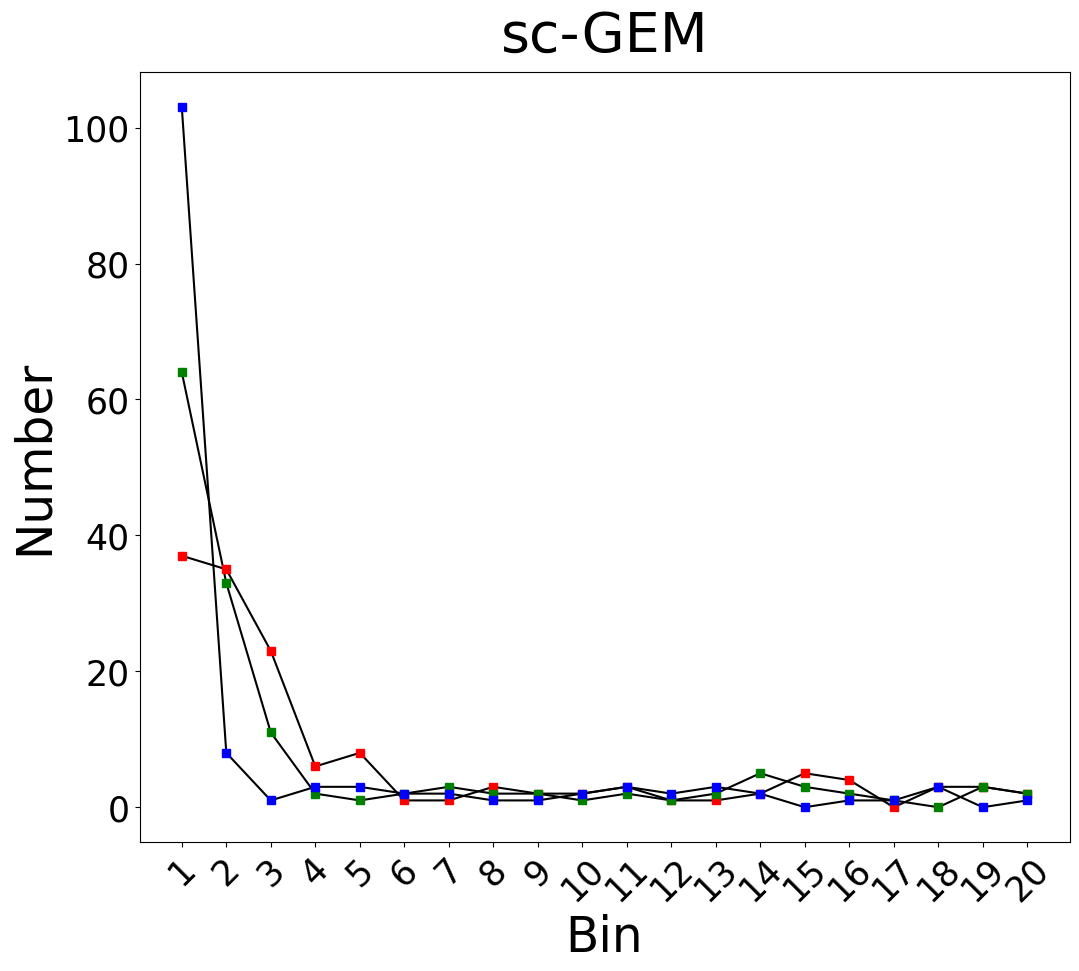
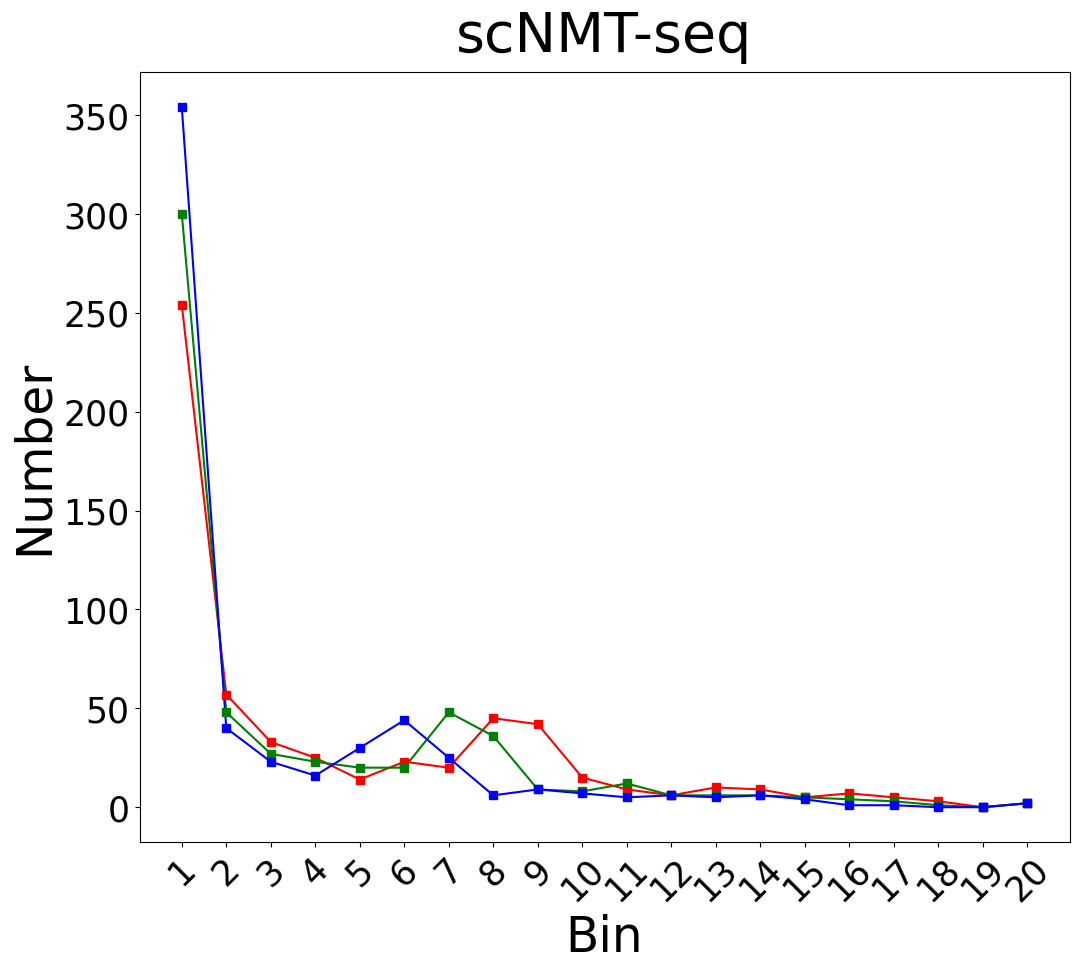
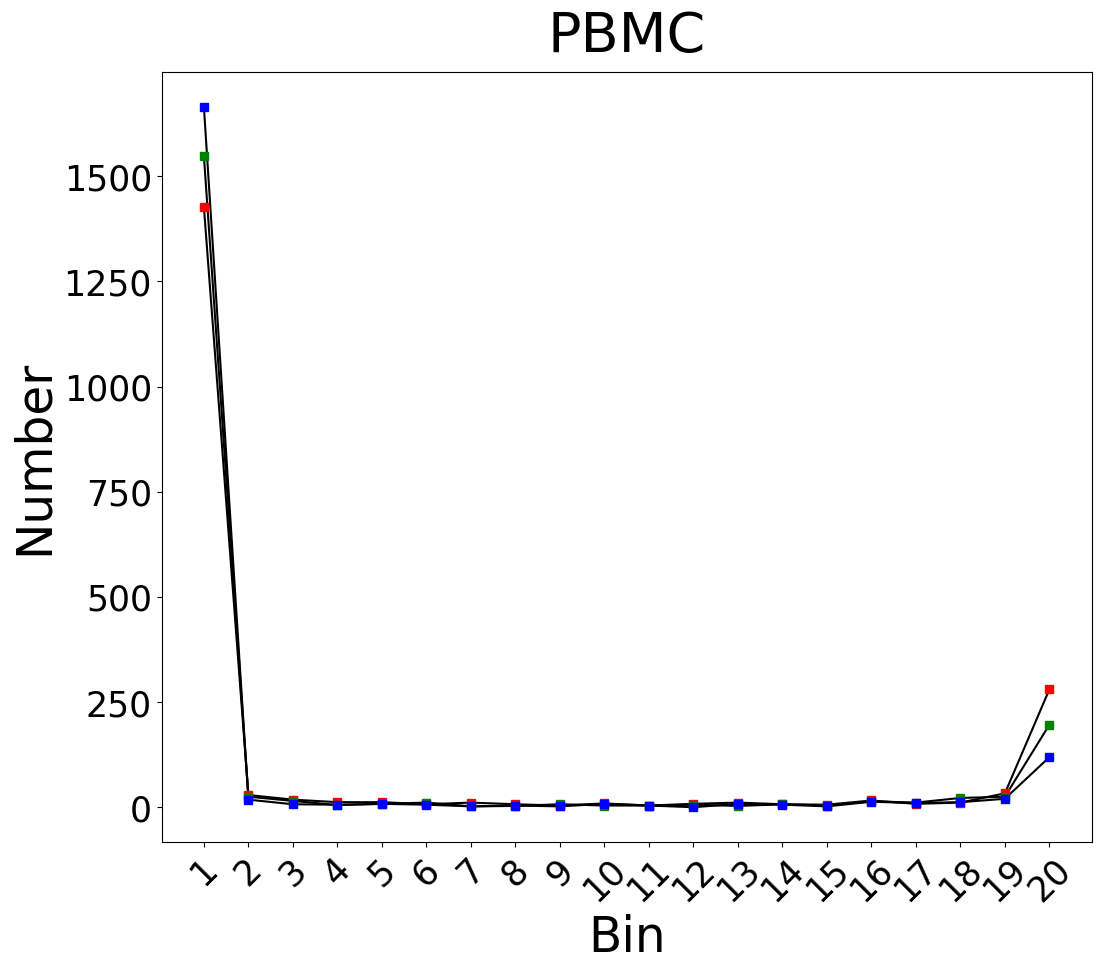

These charts were generated, in order, by the following Python code:
import numpy as np
from matplotlib import pyplot as plt

interval_num=20
a = list(range(1,interval_num+1))
a = list(map(str,a))
#---------------------------------------------------------------
### Simulation 1
simu108 = [117,67,40,13,8,5,3,3,3,1,0,0,1,0,0,1,0,1,5,32]  # evulate 241  real 241
simu1085 = [123,64,40,9,9,5,3,3,3,1,0,0,1,0,0,1,1,0,5,32]
simu109 = [123,64,40,9,9,5,3,3,3,1,0,0,1,0,0,1,1,0,5,32]

for i in range(18):
	aa = simu108[19-i]
	bb = simu108[19-i-1]
	cc = simu108[19-i-2]
	if abs(abs(aa-bb)-abs(bb-cc))<=1 and aa-bb<=0 and bb-cc<=0:
		break
simu108_eva = np.sum(simu108[0:19-i])

for i in range(18):
	aa = simu1085[19-i]
	bb = simu1085[19-i-1]
	cc = simu1085[19-i-2]
	if abs(abs(aa-bb)-abs(bb-cc))<=1 and aa-bb<=0 and bb-cc<=0:
		break
simu1085_eva = np.sum(simu1085[0:19-i])

for i in range(18):
	aa = simu109[19-i]
	bb = simu109[19-i-1]
	cc = simu109[19-i-2]
	if abs(abs(aa-bb)-abs(bb-cc))<=1 and aa-bb<=0 and bb-cc<=0:
		break
simu109_eva = np.sum(simu109[0:19-i])

print((simu108_eva+simu109_eva+simu1085_eva)/3)


#---------------------------------------------------------------
### Simulation 2
simu208 = [19,9,9,3,20,12,10,7,8,10,16,31,7,12,8,2,4,8,4,1]  # evulate 187  real 200
simu2085 = [20,9,9,6,18,10,11,6,9,11,16,29,7,8,8,5,3,5,8,1]
simu209 = [20,11,7,21,8,14,5,8,6,12,16,20,13,4,9,6,3,3,5,9]

for i in range(18):
	aa = simu208[19-i]
	bb = simu208[19-i-1]
	cc = simu208[19-i-2]
	if abs(abs(aa-bb)-abs(bb-cc))<=2 and aa-bb<=0 and bb-cc<=0:
		break
simu208_eva = np.sum(simu208[0:19-i])
print(simu208_eva)
for i in range(18):
	aa = simu2085[19-i]
	bb = simu2085[19-i-1]
	cc = simu2085[19-i-2]
	if abs(abs(aa-bb)-abs(bb-cc))<=2 and aa-bb<=0 and bb-cc<=0:
		break
simu2085_eva = np.sum(simu2085[0:19-i])
print(simu2085_eva)
for i in range(18):
	aa = simu209[19-i]
	bb = simu209[19-i-1]
	cc = simu209[19-i-2]
	if abs(abs(aa-bb)-abs(bb-cc))<=2 and aa-bb<=0 and bb-cc<=0:
		break
simu209_eva = np.sum(simu209[0:19-i])
print(simu209_eva)
print((simu208_eva+simu209_eva+simu2085_eva)/3)


#---------------------------------------------------------------
### sc-GEM data set
scgem08 = [37,35,23,6,8,1,1,3,2,2,3,1,1,2,5,4,0,3,3,2]
scgem085 = [64,33,11,2,1,2,3,2,2,1,2,1,2,5,3,2,1,0,3,2]
scgem09 = [103,8,1,3,3,2,2,1,1,2,3,2,3,2,0,1,1,3,0,1]

for i in range(18):
	aa = scgem08[19-i]
	bb = scgem08[19-i-1]
	cc = scgem08[19-i-2]
	if abs(abs(aa-bb)-abs(bb-cc))<=1 and aa-bb<=0 and bb-cc<=0:
		break
scgem08_eva = np.sum(scgem08[0:20-i])

for i in range(18):
	aa = scgem085[19-i]
	bb = scgem085[19-i-1]
	cc = scgem085[19-i-2]
	if abs(abs(aa-bb)-abs(bb-cc))<=1 and aa-bb<=0 and bb-cc<=0:
		break
scgem085_eva = np.sum(scgem085[0:20-i])

for i in range(18):
	aa = scgem09[19-i]
	bb = scgem09[19-i-1]
	cc = scgem09[19-i-2]
	if abs(abs(aa-bb)-abs(bb-cc))<=1 and aa-bb<=0 and bb-cc<=0:
		break
scgem09_eva = np.sum(scgem09[0:20-i])

print((scgem08_eva+scgem09_eva+scgem085_eva)/3)


# #---------------------------------------------------------------
### scNMT-seq data set
scnmt08 = [254,57,33,25,14,23,20,45,42,15,9,6,10,9,5,7,5,3,0,2]		# evulate 582, true 584
scnmt085 = [300,48,27,23,20,20,48,36,9,8,12,6,6,6,5,4,3,1,0,2]
scnmt09 = [354,40,23,16,30,44,25,6,9,7,5,6,5,6,4,1,1,0,0,2]

for i in range(18):
	aa = scnmt08[19-i]
	bb = scnmt08[19-i-1]
	cc = scnmt08[19-i-2]
	if abs(abs(aa-bb)-abs(bb-cc))<=3 and aa-bb<=0 and bb-cc<=0:
		break
scnmt08_eva = np.sum(scnmt08[0:20-i])

for i in range(18):
	aa = scnmt085[19-i]
	bb = scnmt085[19-i-1]
	cc = scnmt085[19-i-2]
	if abs(abs(aa-bb)-abs(bb-cc))<=3 and aa-bb<=0 and bb-cc<=0:
		break
scnmt085_eva = np.sum(scnmt085[0:20-i])

for i in range(18):
	aa = scnmt09[19-i]
	bb = scnmt09[19-i-1]
	cc = scnmt09[19-i-2]
	if abs(abs(aa-bb)-abs(bb-cc))<=3 and aa-bb<=0 and bb-cc<=0:
		break
scnmt09_eva = np.sum(scnmt09[0:20-i])

print((scnmt08_eva+scnmt09_eva+scnmt085_eva)/3)


#---------------------------------------------------------------
### PBMC data set
PBMC08 = [1426,29,18,12,12,7,11,7,4,9,4,8,11,7,6,16,8,11,33,280]   # evulate 1649, true 1465
PBMC09 = [1664,18,7,6,8,6,2,4,2,8,4,0,8,6,2,13,10,12,20,119]
PBMC085 = [1547,25,15,5,8,11,2,3,7,4,4,6,3,7,4,14,11,22,25,196]

for i in range(18):
	aa = PBMC08[19-i]
	bb = PBMC08[19-i-1]
	cc = PBMC08[19-i-2]
	if abs(abs(aa-bb)-abs(bb-cc))<=10 and aa-bb<=0 and bb-cc<=0:
		break
# print(i)
PBMC08_eva = np.sum(PBMC08[0:20-i])

for i in range(18):
	aa = PBMC09[19-i]
	bb = PBMC09[19-i-1]
	cc = PBMC09[19-i-2]
	if abs(abs(aa-bb)-abs(bb-cc))<=10 and aa-bb<=0 and bb-cc<=0:
		break
PBMC09_eva = np.sum(PBMC09[0:20-i])

for i in range(18):
	aa = PBMC085[19-i]
	bb = PBMC085[19-i-1]
	cc = PBMC085[19-i-2]
	if abs(abs(aa-bb)-abs(bb-cc))<=10 and aa-bb<=0 and bb-cc<=0:
		break
PBMC085_eva = np.sum(PBMC085[0:20-i])

print((PBMC08_eva+PBMC09_eva+PBMC085_eva)/3)


# fig = plt.figure(figsize=(10, 6.5))
# plt.plot(a,simu108,'r')
# plt.plot(a,simu1085,'g')
# plt.plot(a,simu109,'b')
# for i in range(20):
# 	plt.plot(a[i], simu108[i], 's', c='r')
# 	plt.plot(a[i], simu1085[i], 's', c='g')
# 	plt.plot(a[i], simu109[i], 's', c='b')

# plt.xticks(fontproperties = 'Arial', size = 18)
# plt.yticks(fontproperties = 'Arial', size = 18)
# plt.xlabel('interval', fontdict={'family' : 'Arial', 'size': 25})
# plt.ylabel('number', fontdict={'family' : 'Arial', 'size': 25})
# plt.title("partial scNMT-seq", font_title)
# fig.savefig('scatter0.eps',dpi=600,format='eps')

fig = plt.figure(figsize=(12, 10))
plt.plot(a,scgem08,'k')
plt.plot(a,scgem085,'k')
plt.plot(a,scgem09,'k')
for i in range(20):
	plt.plot(a[i], scgem08[i], 's', c='r')
	plt.plot(a[i], scgem085[i], 's', c='g')
	plt.plot(a[i], scgem09[i], 's', c='b')

plt.xticks(fontproperties = 'Arial', size = 25)
plt.yticks(fontproperties = 'Arial', size = 25)
plt.xticks(rotation=45)
plt.xlabel('Bin', fontdict={'family' : 'Arial', 'size': 35})
plt.ylabel('Number', fontdict={'family' : 'Arial', 'size': 35})
plt.title('sc-GEM', pad=15, fontdict={'family' : 'Arial', 'size'   : 40})
fig.savefig('scatter1.eps',dpi=600,format='eps')

fig = plt.figure(figsize=(12, 10))
plt.plot(a,scnmt08,'r')
plt.plot(a,scnmt085,'g')
plt.plot(a,scnmt09,'b')
for i in range(20):
	plt.plot(a[i], scnmt08[i], 's', c='r')
	plt.plot(a[i], scnmt085[i], 's', c='g')
	plt.plot(a[i], scnmt09[i], 's', c='b')

plt.xticks(fontproperties = 'Arial', size = 25)
plt.yticks(fontproperties = 'Arial', size = 25)
plt.xticks(rotation=45)
plt.xlabel('Bin', fontdict={'family' : 'Arial', 'size': 35})
plt.ylabel('Number', fontdict={'family' : 'Arial', 'size': 35})
plt.title('scNMT-seq', pad=15, fontdict={'family' : 'Arial', 'size'   : 40})
fig.savefig('scatter2.eps',dpi=600,format='eps')

fig = plt.figure(figsize=(12, 10))
plt.plot(a,PBMC08,'k')
plt.plot(a,PBMC085,'k')
plt.plot(a,PBMC09,'k')
for i in range(20):
	plt.plot(a[i], PBMC08[i], 's', c='r')
	plt.plot(a[i], PBMC085[i], 's', c='g')
	plt.plot(a[i], PBMC09[i], 's', c='b')

plt.xticks(fontproperties = 'Arial', size = 25)
plt.yticks(fontproperties = 'Arial', size = 25)
plt.xticks(rotation=45)
plt.xlabel('Bin', fontdict={'family' : 'Arial', 'size': 35})
plt.ylabel('Number', fontdict={'family' : 'Arial', 'size': 35})
plt.title('PBMC', pad=15, fontdict={'family' : 'Arial', 'size'   : 40})
fig.savefig('scatter3.eps',dpi=600,format='eps')
plt.show()